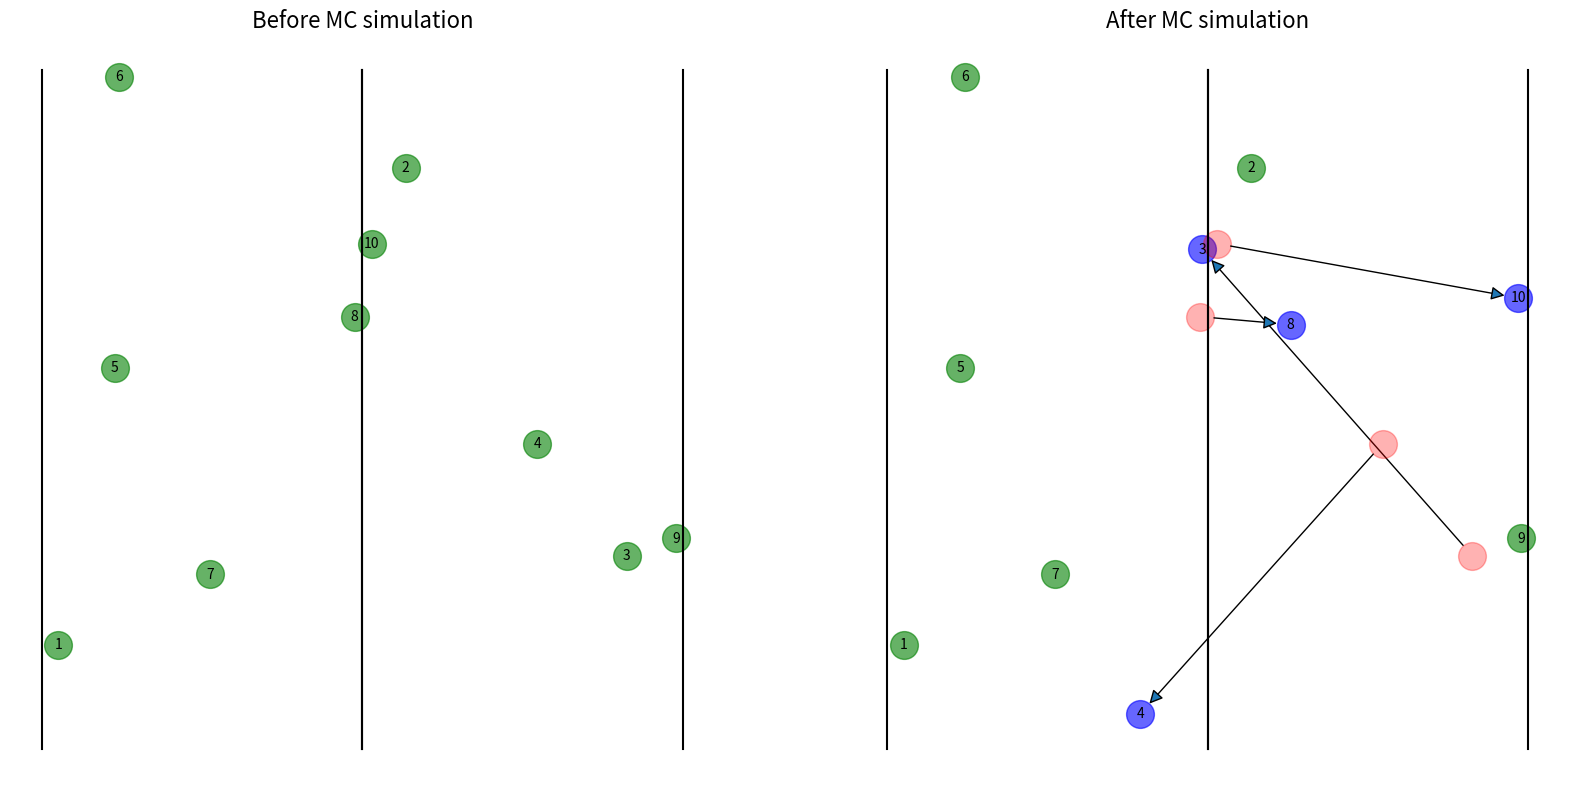

Python code for this plot:
import copy

import numpy as np
import matplotlib as mpl
import matplotlib.pyplot as plt


class MarkovSim:
    def __init__(
        self,
        transition_state=None,
        transition_porbs=None,
        zone_boundaries=None,
        nodes=None,
    ):

        self.instance = None  # quick access to nodes
        # [same position, zone 1, zone 2, etc..]
        self.transition_state = transition_state if transition_state else [0, 1, 2]
        # P(not moving, move to zone 1, move to zone 2, etc..)
        self.transition_probs = (
            transition_porbs if transition_porbs else [(0.5, 0.3, 0.2), (0.3, 0.5, 0.2)]
        )
        # (x_min, x_max, y_min, y_max)
        self.zone_boundaries = (
            zone_boundaries if zone_boundaries else [(0, 5, 0, 10), (5, 10, 0, 10)]
        )

        self.nodes = nodes if nodes else self.create_random_nodes(10)
        self.previous_nodes = []

    def transition(self):
        for node in self.nodes:
            self.previous_nodes.append(copy.deepcopy(node))

            trans_zone = np.random.choice(
                self.transition_state,
                replace=True,
                p=self.transition_probs[node.zone - 1],
            )

            if trans_zone != 0:
                x = np.random.uniform(
                    self.zone_boundaries[trans_zone - 1][0],
                    self.zone_boundaries[trans_zone - 1][1],
                )
                y = np.random.uniform(
                    self.zone_boundaries[trans_zone - 1][2],
                    self.zone_boundaries[trans_zone - 1][3],
                )
                node.previous_location = copy.deepcopy(node.location)
                node.location = (x, y)
                node.zone = trans_zone
            else:
                node.previous_location = copy.deepcopy(node.location)

    @staticmethod
    def visualize_transition(original_state, current_state, boundiries):
        fig, (ax1, ax2) = plt.subplots(nrows=1, ncols=2, figsize=(20, 9.7))
        ax1.axis("off")
        ax1.set_title("Before MC simulation", fontsize=16)
        ax2.axis("off")
        ax2.set_title("After MC simulation", fontsize=16)
        size = 400
        radius = np.sqrt(size) / 2.0
        alignment = "center"

        for i, node in enumerate(original_state):
            ax1.scatter(node.location[0], node.location[1], c="g", s=size, alpha=0.6)
            ax1.annotate(
                f"{i + 1}",
                (node.location[0], node.location[1]),
                horizontalalignment=alignment,
                verticalalignment=alignment,
            )

        for i, node in enumerate(current_state):
            if node.location == node.previous_location:
                ax2.scatter(
                    node.location[0], node.location[1], c="g", s=size, alpha=0.6,
                )

            else:
                x = node.location[0]
                y = node.location[1]
                x_p = node.previous_location[0]
                y_p = node.previous_location[1]

                ax2.scatter(
                    x, y, c="b", s=size, alpha=0.6,
                )
                ax2.scatter(
                    x_p, y_p, c="r", s=size, alpha=0.3,
                )

                arrow = mpl.patches.FancyArrowPatch(
                    posA=(x_p, y_p),
                    posB=(x, y),
                    arrowstyle="-|>",
                    mutation_scale=20,
                    shrinkA=radius,
                    shrinkB=radius,
                )
                ax2.add_patch(arrow)

            ax2.annotate(
                f"{i + 1}",
                (node.location[0], node.location[1]),
                horizontalalignment=alignment,
                verticalalignment=alignment,
            )

        for b in boundiries:
            x1, x2 = [b[0]] * 2, [b[1]] * 2
            y = b[2:]
            ax1.plot(x1, y, c="black")
            ax1.plot(x2, y, c="black")
            ax2.plot(x1, y, c="black")
            ax2.plot(x2, y, c="black")

        plt.show()

    def create_random_nodes(self, number_of_nodes):
        nodes = []
        for i in range(number_of_nodes):
            zone = np.random.randint(len(self.zone_boundaries))
            x = np.random.uniform(
                self.zone_boundaries[zone][0], self.zone_boundaries[zone][1]
            )
            y = np.random.uniform(
                self.zone_boundaries[zone][2], self.zone_boundaries[zone][3]
            )
            battery = np.random.uniform(0, 1)
            node = Node((x, y), battery, zone + 1)
            nodes.append(node)

        return nodes


class Node:
    def __init__(self, location, battery, zone):
        self.location = location
        self.battery = battery
        self.zone = zone
        self.previous_location = None


if __name__ == "__main__":
    mc = MarkovSim()
    mc.transition()
    mc.visualize_transition(mc.previous_nodes, mc.nodes, mc.zone_boundaries)
